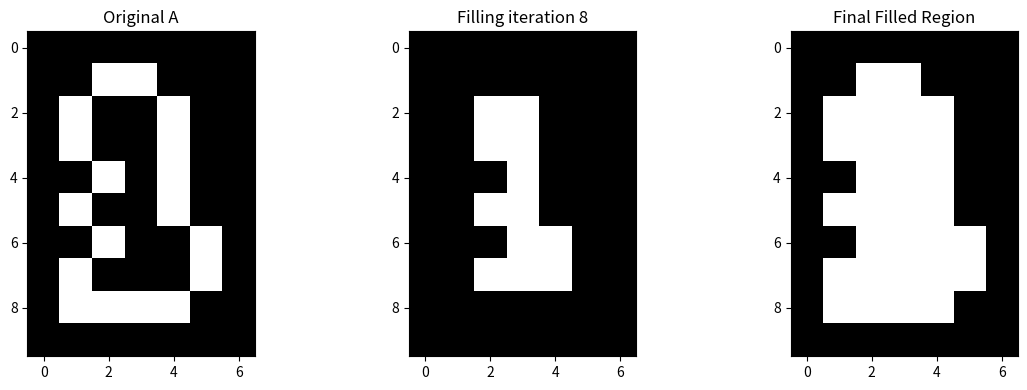

Write the Python code that produced this figure.
#Image Segmentation using Region Growing algorithm

import numpy as np
import matplotlib.pyplot as plt
from scipy.ndimage import binary_dilation

# Original image (imaginary region to be filled)
A = np.array([
    [0, 0, 0, 0, 0, 0, 0],
    [0, 0, 1, 1, 0, 0, 0],
    [0, 1, 0, 0, 1, 0, 0],
    [0, 1, 0, 0, 1, 0, 0],
    [0, 0, 1, 0, 1, 0, 0],
    [0, 1, 0, 0, 1, 0, 0],
    [0, 0, 1, 0, 0, 1, 0],
    [0, 1, 0, 0, 0, 1, 0],
    [0, 1, 1, 1, 1, 0, 0],
    [0, 0, 0, 0, 0, 0, 0]
])
# Complement of original image
Ac = 1 - A

# Structuring element
B = np.array([
    [0, 1, 0],
    [1, 1, 1],
    [0, 1, 0]
])

# Seed point to start filling
x = np.zeros_like(A)
x[2, 2] = 1

# Visualization setup
fig, axs = plt.subplots(1, 3, figsize=(12, 4))
plt.gray()

# Show original image
axs[0].imshow(A)
axs[0].set_title("Original A")

# Region filling loop
k = 0
flag_region_found = False

while not flag_region_found:
    k += 1
    axs[1].imshow(x)
    axs[1].set_title(f"Filling iteration {k}")
    plt.pause(0.6)

    xnew = np.logical_and(binary_dilation(x, B), Ac)
    diff = xnew.astype(int) - x.astype(int)

    if np.sum(diff) == 0:
        flag_region_found = True
    else:
        x = xnew

# Combine filled region with original
y = np.logical_or(x, A)

axs[2].imshow(y)
axs[2].set_title("Final Filled Region")
plt.tight_layout()
plt.show()
